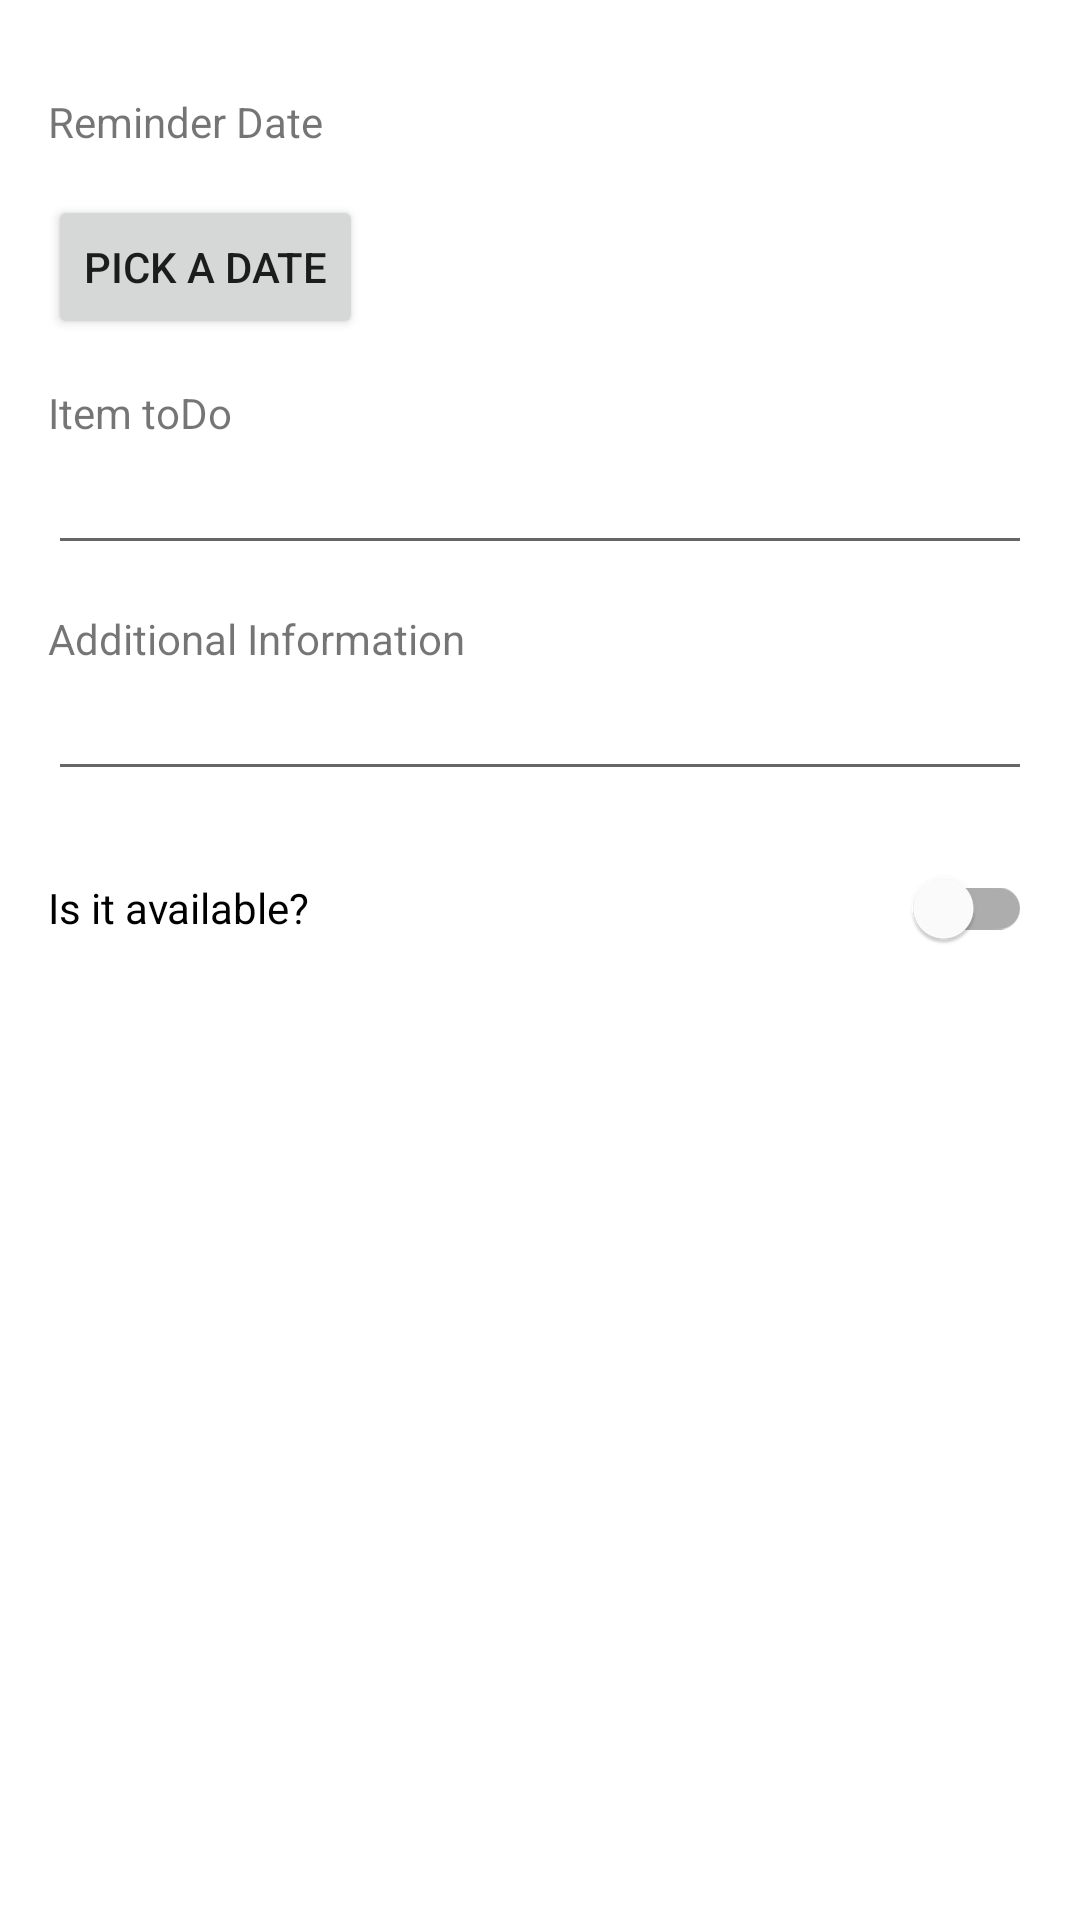

Here is an Android app screen rendered from its layout file. Give the layout XML and the strings, colors and styles it references.
<!-- AndroidManifest.xml: application theme Theme.Back4AppExample -->
<!-- res/layout/fragment_add.xml -->
<?xml version="1.0" encoding="utf-8"?>
<LinearLayout xmlns:android="http://schemas.android.com/apk/res/android"
    xmlns:tools="http://schemas.android.com/tools"
    android:layout_width="match_parent"
    android:layout_height="match_parent"
    android:orientation="vertical"
    tools:layout_alignParentTop="true"
    tools:layout_alignParentStart="true"
    android:paddingBottom="16dp"
    android:paddingLeft="16dp"
    android:paddingRight="16dp"
    android:paddingTop="16dp"
    tools:context=".CreateObject">

    <TextView
        android:id="@+id/txtDate"
        android:layout_width="match_parent"
        android:layout_height="wrap_content"
        android:text="@string/reminder_date"
        android:layout_marginTop="15dp"/>

    <Button
        android:id="@+id/dpText"
        android:layout_width="wrap_content"
        android:layout_height="wrap_content"
        android:text="@string/pick_a_date"
        android:layout_marginTop="15dp"
        />
    <TextView
        android:id="@+id/txtItem"
        android:layout_width="wrap_content"
        android:layout_height="wrap_content"
        android:text="@string/item_todo"
        android:layout_marginTop="15dp"/>

    <EditText
        android:id="@+id/edtItem"
        android:layout_width="match_parent"
        android:layout_height="wrap_content"
        android:inputType="text"
        android:maxLines="1"
        android:singleLine="true" />

    <TextView
        android:id="@+id/txtAdd"
        android:layout_width="wrap_content"
        android:layout_height="wrap_content"
        android:text="@string/additional_information"
        android:layout_marginTop="15dp"/>

    <EditText
        android:id="@+id/edtAdditionalInformation"
        android:layout_width="match_parent"
        android:layout_height="wrap_content"
        android:inputType="text"
        android:maxLines="3"
        android:singleLine="true" />

    <com.google.android.material.switchmaterial.SwitchMaterial
        android:id="@+id/swiAvailable"
        android:layout_width="match_parent"
        android:layout_height="wrap_content"
        android:text="@string/is_it_available"
        android:layout_marginTop="15dp"/>

</LinearLayout>
<!-- resources referenced by this layout -->
<resources>
  <string name="additional_information">Additional Information</string>
  <string name="is_it_available">Is it available?</string>
  <string name="item_todo">Item toDo</string>
  <string name="pick_a_date">Pick a Date</string>
  <string name="reminder_date">Reminder Date</string>
  <style name="Theme.Back4AppExample" parent="Theme.MaterialComponents.DayNight.DarkActionBar">
          
          <item name="colorPrimary">@color/purple_500</item>
          <item name="colorPrimaryVariant">@color/purple_700</item>
          <item name="colorOnPrimary">@color/white</item>
          
          <item name="colorSecondary">@color/teal_200</item>
          <item name="colorSecondaryVariant">@color/teal_700</item>
          <item name="colorOnSecondary">@color/black</item>
          
          <item name="android:statusBarColor" tools:targetApi="l">?attr/colorPrimaryVariant</item>
          
      </style>
  <color name="purple_500">#FF6200EE</color>
  <color name="purple_700">#FF3700B3</color>
  <color name="white">#FFFFFFFF</color>
  <color name="teal_200">#FF03DAC5</color>
  <color name="teal_700">#FF018786</color>
  <color name="black">#FF000000</color>
</resources>
